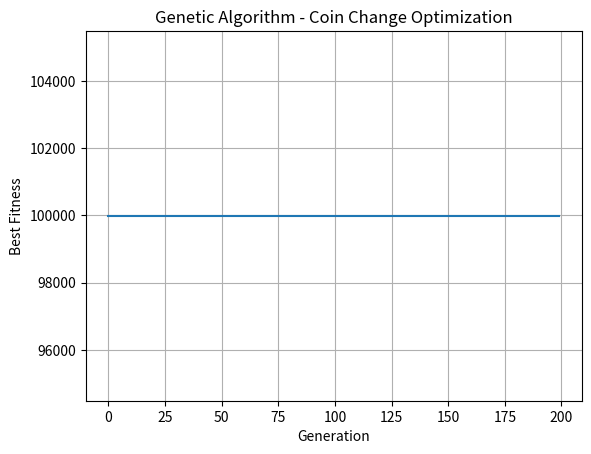

Source code (Python):
import random
import numpy as np
import matplotlib.pyplot as plt


# ---------------------------------------------------------
# Coin Change Problem using Genetic Algorithm
# ---------------------------------------------------------

# Coin denominations
COINS = [1, 5, 10, 25]

# Target amount
TARGET = 63

# Number of different coins
NUM_COINS = len(COINS)

# GA parameters
POPULATION_SIZE = 100
GENERATIONS = 200
MUTATION_RATE = 0.10
CROSSOVER_RATE = 0.80


# ---------------------------------------------------------
# Create an Individual
# ---------------------------------------------------------

def create_individual():

    # Maximum possible number of each coin
    individual = []

    for coin in COINS:

        max_count = TARGET // coin

        individual.append(
            random.randint(0, max_count)
        )

    return individual


# ---------------------------------------------------------
# Create Population
# ---------------------------------------------------------

def create_population():

    return [
        create_individual()
        for _ in range(POPULATION_SIZE)
    ]


# ---------------------------------------------------------
# Calculate Total Value
# ---------------------------------------------------------

def calculate_value(individual):

    return sum(
        individual[i] * COINS[i]
        for i in range(NUM_COINS)
    )


# ---------------------------------------------------------
# Calculate Number of Coins
# ---------------------------------------------------------

def calculate_coin_count(individual):

    return sum(individual)


# ---------------------------------------------------------
# Fitness Function
# ---------------------------------------------------------

def fitness(individual):

    value = calculate_value(individual)
    coin_count = calculate_coin_count(individual)

    # Difference from target
    difference = abs(TARGET - value)

    # Exact solutions should have very high fitness
    if difference == 0:

        # Fewer coins = better fitness
        return 100000 - coin_count

    else:

        # Penalize incorrect amounts
        return 10000 - (difference * 100) - coin_count


# ---------------------------------------------------------
# Selection - Tournament Selection
# ---------------------------------------------------------

def selection(population):

    tournament_size = 3

    participants = random.sample(
        population,
        tournament_size
    )

    winner = max(
        participants,
        key=fitness
    )

    return winner.copy()


# ---------------------------------------------------------
# Crossover
# ---------------------------------------------------------

def crossover(parent1, parent2):

    point = random.randint(
        1,
        NUM_COINS - 1
    )

    child1 = (
        parent1[:point] +
        parent2[point:]
    )

    child2 = (
        parent2[:point] +
        parent1[point:]
    )

    return child1, child2


# ---------------------------------------------------------
# Mutation
# ---------------------------------------------------------

def mutation(individual):

    individual = individual.copy()

    for i in range(NUM_COINS):

        if random.random() < MUTATION_RATE:

            max_count = TARGET // COINS[i]

            # Randomly change coin count
            individual[i] = random.randint(
                0,
                max_count
            )

    return individual


# ---------------------------------------------------------
# Genetic Algorithm
# ---------------------------------------------------------

def genetic_algorithm():

    population = create_population()

    best_solution = None
    best_fitness = -float("inf")

    history = []

    for generation in range(GENERATIONS):

        # Calculate fitness
        fitness_values = [
            fitness(individual)
            for individual in population
        ]

        # Find best individual
        best_index = np.argmax(fitness_values)

        generation_best = population[best_index]
        generation_best_fitness = fitness_values[best_index]

        # Update global best
        if generation_best_fitness > best_fitness:

            best_fitness = generation_best_fitness
            best_solution = generation_best.copy()

        history.append(best_fitness)

        # New generation
        new_population = []

        # Elitism
        new_population.append(
            best_solution.copy()
        )

        while len(new_population) < POPULATION_SIZE:

            # Selection
            parent1 = selection(population)
            parent2 = selection(population)

            # Crossover
            if random.random() < CROSSOVER_RATE:

                child1, child2 = crossover(
                    parent1,
                    parent2
                )

            else:

                child1 = parent1.copy()
                child2 = parent2.copy()

            # Mutation
            child1 = mutation(child1)
            child2 = mutation(child2)

            new_population.append(child1)

            if len(new_population) < POPULATION_SIZE:

                new_population.append(child2)

        population = new_population

    return best_solution, best_fitness, history


# ---------------------------------------------------------
# Run GA
# ---------------------------------------------------------

best_solution, best_fitness, history = genetic_algorithm()


# ---------------------------------------------------------
# Display Result
# ---------------------------------------------------------

total_value = calculate_value(best_solution)
total_coins = calculate_coin_count(best_solution)

print("\nOptimal Coin Change Solution")
print("--------------------------------")

for i in range(NUM_COINS):

    print(
        f"Coin {COINS[i]}: "
        f"{best_solution[i]} coins"
    )

print("--------------------------------")

print(f"Target amount : {TARGET}")
print(f"Total amount  : {total_value}")
print(f"Total coins   : {total_coins}")

if total_value == TARGET:
    print("Status        : Exact solution")
else:
    print("Status        : Approximate solution")


# ---------------------------------------------------------
# Plot GA Convergence
# ---------------------------------------------------------

plt.plot(history)

plt.xlabel("Generation")
plt.ylabel("Best Fitness")
plt.title("Genetic Algorithm - Coin Change Optimization")

plt.grid(True)
plt.show()
